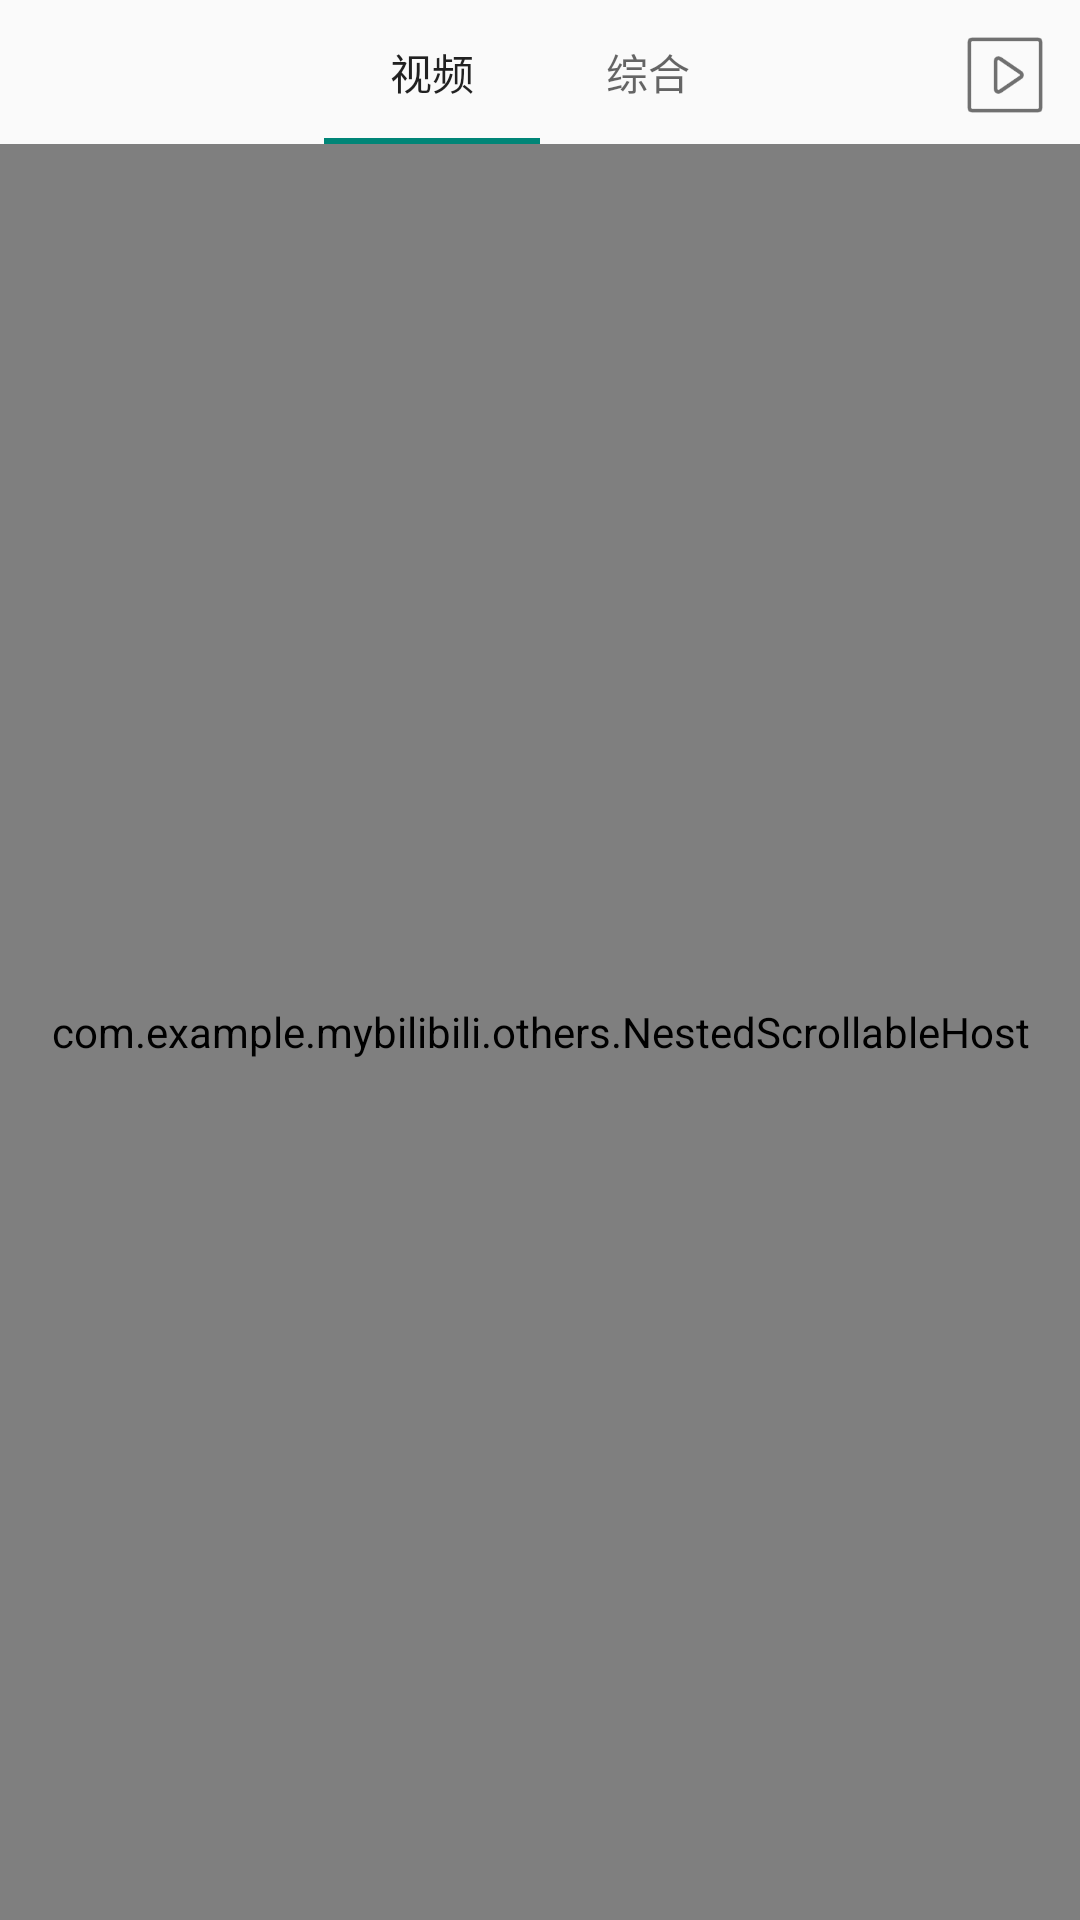

Here is an Android app screen rendered from its layout file. Give the layout XML and the strings, colors and styles it references.
<!-- AndroidManifest.xml: application theme Theme.哔哩哔哩 -->
<!-- res/layout/fragment_dynamic.xml -->
<androidx.constraintlayout.widget.ConstraintLayout xmlns:android="http://schemas.android.com/apk/res/android"
    xmlns:app="http://schemas.android.com/apk/res-auto"
    xmlns:tools="http://schemas.android.com/tools"
    android:layout_width="match_parent"
    android:layout_height="match_parent"
    android:orientation="vertical"
    >








        <com.google.android.material.tabs.TabLayout
            android:id="@+id/tab_layout2"
            android:layout_width="wrap_content"
            android:layout_height="wrap_content"
            android:layout_weight="2"
            android:orientation="horizontal"
            app:layout_constraintRight_toRightOf="parent"
            app:layout_constraintLeft_toLeftOf="parent"
            app:tabMode="scrollable"
            tools:ignore="MissingConstraints">

            <com.google.android.material.tabs.TabItem
                android:layout_width="wrap_content"
                android:layout_height="100dp"
                android:text="视频" />

            <com.google.android.material.tabs.TabItem
                android:layout_width="wrap_content"
                android:layout_height="100dp"
                android:text="综合" />

        </com.google.android.material.tabs.TabLayout>

        <ImageView
            android:layout_width="30dp"
            android:layout_height="30dp"
            android:src="@drawable/bofang"
            app:layout_constraintRight_toRightOf="parent"
            app:layout_constraintTop_toTopOf="parent"
            android:layout_margin="10dp"/>








    <com.example.mybilibili.others.NestedScrollableHost
        android:layout_width="match_parent"
        android:layout_height="0dp"
        app:layout_constraintTop_toBottomOf="@id/tab_layout2"
        app:layout_constraintBottom_toBottomOf="parent"
        android:id="@+id/replace_layout"
        app:layout_behavior="com.google.android.material.appbar.AppBarLayout$ScrollingViewBehavior">

        <androidx.viewpager2.widget.ViewPager2
            android:id="@+id/view_pager2"
            android:layout_width="match_parent"
            android:layout_height="match_parent" />

    </com.example.mybilibili.others.NestedScrollableHost>

</androidx.constraintlayout.widget.ConstraintLayout>
<!-- resources referenced by this layout -->
<resources>
  <color name="transparent">#003D3C3C</color>
  <!-- drawable bofang: png bitmap (drawable, 2266 bytes) -->
  <style name="Theme.哔哩哔哩" parent="Theme.AppCompat.Light.NoActionBar">
          
          <item name="colorPrimary">@color/transparent</item>
          <item name="colorPrimaryVariant">@color/transparent</item>
          <item name="colorOnPrimary">@color/white</item>
          
          <item name="colorSecondary">@color/teal_200</item>
          <item name="colorSecondaryVariant">@color/teal_700</item>
          <item name="colorOnSecondary">@color/black</item>
          
          <item name="android:statusBarColor" tools:targetApi="l">?attr/colorPrimaryVariant</item>
          
      </style>
  <color name="white">#FFFFFFFF</color>
  <color name="teal_200">#FF03DAC5</color>
  <color name="teal_700">#FF018786</color>
  <color name="black">#FF000000</color>
</resources>
